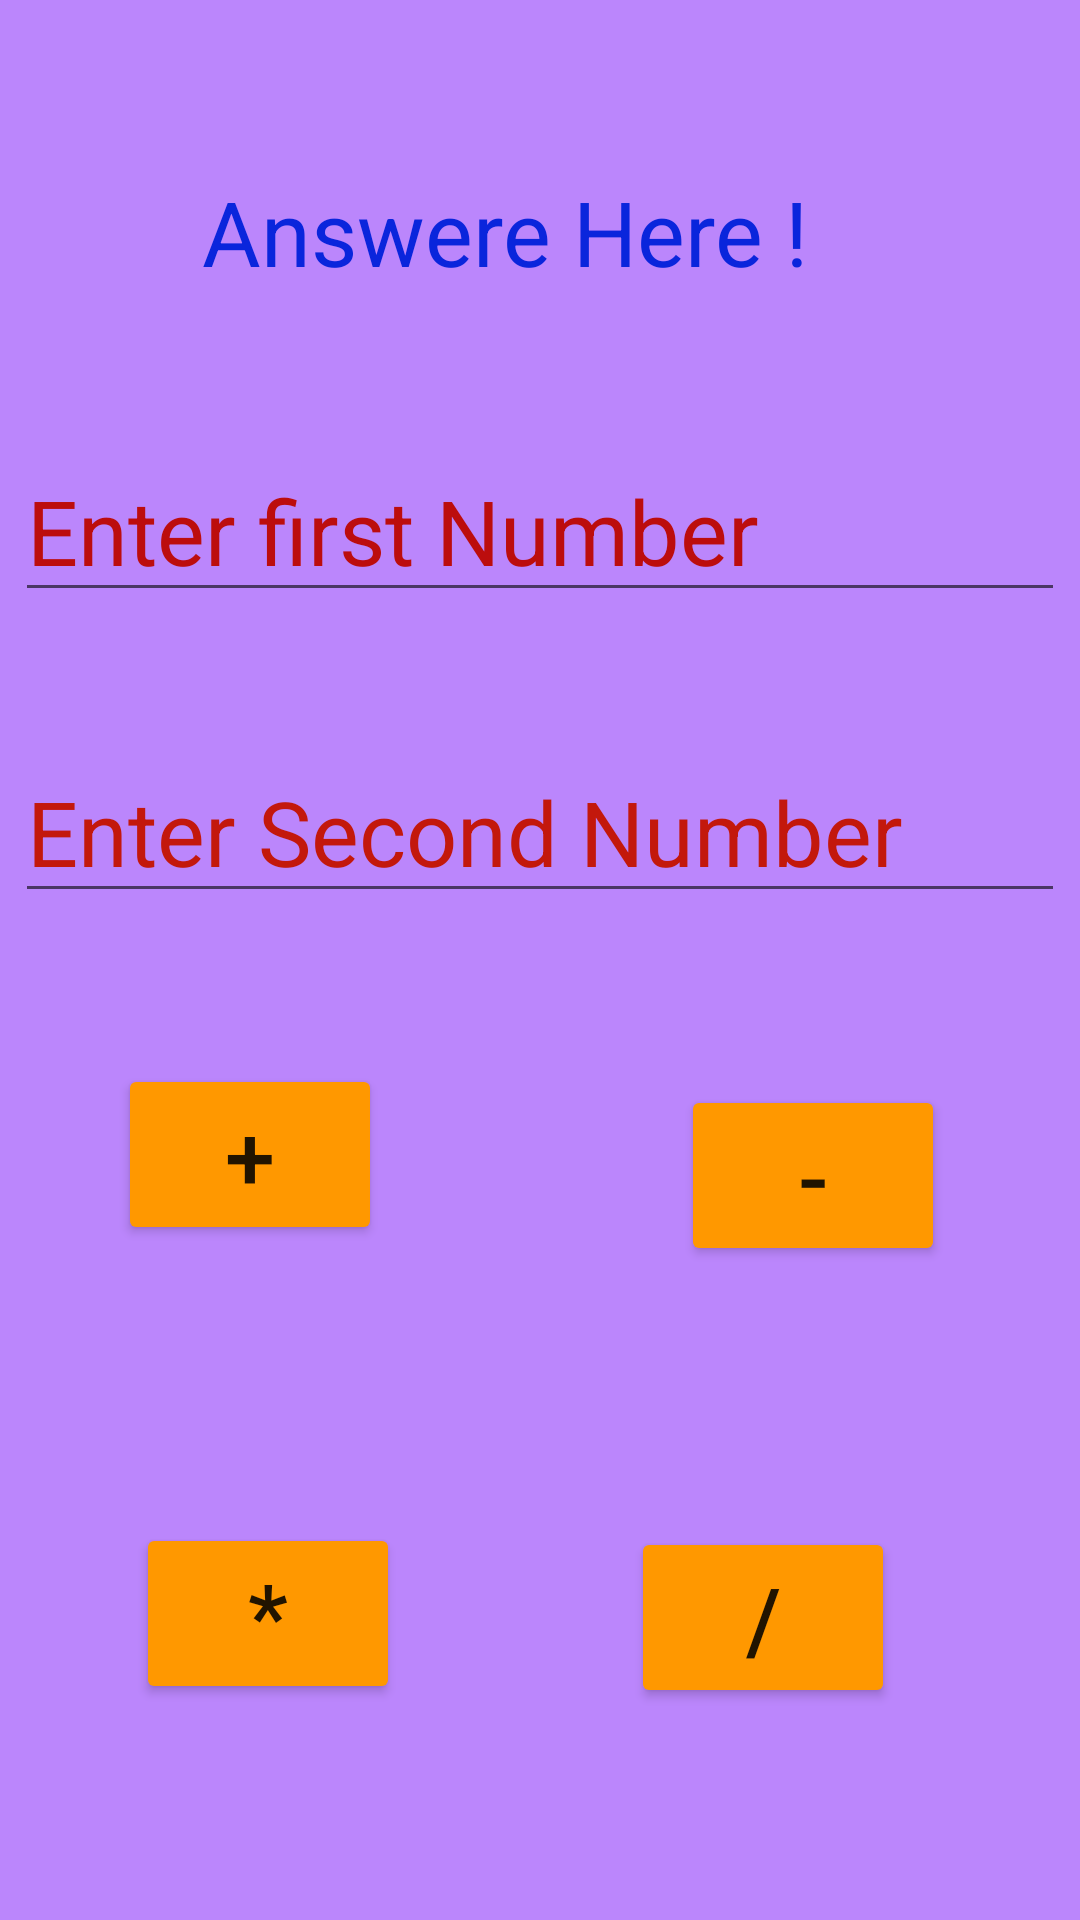

Layout XML and referenced resources for this Android screen:
<!-- AndroidManifest.xml: application theme Theme.CalcIntentWeb -->
<!-- res/layout/activity_calculator.xml -->
<?xml version="1.0" encoding="utf-8"?>
<androidx.constraintlayout.widget.ConstraintLayout xmlns:android="http://schemas.android.com/apk/res/android"
    xmlns:app="http://schemas.android.com/apk/res-auto"
    xmlns:tools="http://schemas.android.com/tools"
    android:layout_width="match_parent"
    android:layout_height="match_parent"
    android:background="@color/purple_200"
    tools:context=".CalculatorActivity">

    <TextView
        android:id="@+id/Txt_Answer"
        android:layout_width="wrap_content"
        android:layout_height="wrap_content"
        android:text=" Answere Here !"
        android:textColor="#0A25DC"
        android:textSize="30sp"
        app:layout_constraintBottom_toBottomOf="parent"
        app:layout_constraintEnd_toEndOf="parent"
        app:layout_constraintHorizontal_bias="0.4"
        app:layout_constraintStart_toStartOf="parent"
        app:layout_constraintTop_toTopOf="parent"
        app:layout_constraintVertical_bias="0.095" />

    <EditText
        android:id="@+id/Edt_fnum"
        android:layout_width="wrap_content"
        android:layout_height="wrap_content"
        android:ems="10"
        android:hint="Enter first Number"
        android:inputType="number"
        android:textColorHint="#BC0D0D"
        android:textSize="30sp"
        app:layout_constraintBottom_toBottomOf="parent"
        app:layout_constraintEnd_toEndOf="parent"
        app:layout_constraintHorizontal_bias="0.491"
        app:layout_constraintStart_toStartOf="parent"
        app:layout_constraintTop_toTopOf="parent"
        app:layout_constraintVertical_bias="0.252" />

    <EditText
        android:id="@+id/Edt_Snum"
        android:layout_width="wrap_content"
        android:layout_height="wrap_content"
        android:ems="10"
        android:hint="Enter Second Number"
        android:inputType="number"
        android:textColorHint="#C3180C"
        android:textSize="30sp"
        app:layout_constraintBottom_toBottomOf="parent"
        app:layout_constraintEnd_toEndOf="parent"
        app:layout_constraintHorizontal_bias="0.491"
        app:layout_constraintStart_toStartOf="parent"
        app:layout_constraintTop_toTopOf="parent"
        app:layout_constraintVertical_bias="0.424" />

    <Button
        android:id="@+id/Btn_Add"
        android:layout_width="wrap_content"
        android:layout_height="wrap_content"
        android:text="+"
        android:textSize="30sp"
        app:backgroundTint="#FF9800"
        app:layout_constraintBottom_toBottomOf="parent"
        app:layout_constraintEnd_toEndOf="parent"
        app:layout_constraintHorizontal_bias="0.145"
        app:layout_constraintStart_toStartOf="parent"
        app:layout_constraintTop_toTopOf="parent"
        app:layout_constraintVertical_bias="0.612" />

    <Button
        android:id="@+id/Btn_Sub"
        android:layout_width="wrap_content"
        android:layout_height="wrap_content"
        android:backgroundTint="#FF9800"
        android:text="-"
        android:textSize="30sp"
        app:layout_constraintBottom_toBottomOf="parent"
        app:layout_constraintEnd_toEndOf="parent"
        app:layout_constraintHorizontal_bias="0.835"
        app:layout_constraintStart_toStartOf="parent"
        app:layout_constraintTop_toTopOf="parent"
        app:layout_constraintVertical_bias="0.624" />

    <Button
        android:id="@+id/Btn_multiply"
        android:layout_width="wrap_content"
        android:layout_height="wrap_content"
        android:backgroundTint="#FF9800"
        android:text="*"
        android:textSize="30sp"
        app:layout_constraintBottom_toBottomOf="parent"
        app:layout_constraintEnd_toEndOf="parent"
        app:layout_constraintHorizontal_bias="0.167"
        app:layout_constraintStart_toStartOf="parent"
        app:layout_constraintTop_toTopOf="parent"
        app:layout_constraintVertical_bias="0.876" />

    <Button
        android:id="@+id/Btn_divide"
        android:layout_width="wrap_content"
        android:layout_height="wrap_content"
        android:backgroundTint="#FF9800"
        android:text="/"
        android:textSize="30sp"
        app:layout_constraintBottom_toBottomOf="parent"
        app:layout_constraintEnd_toEndOf="parent"
        app:layout_constraintHorizontal_bias="0.773"
        app:layout_constraintStart_toStartOf="parent"
        app:layout_constraintTop_toTopOf="parent"
        app:layout_constraintVertical_bias="0.878" />
</androidx.constraintlayout.widget.ConstraintLayout>
<!-- resources referenced by this layout -->
<resources>
  <style name="Theme.CalcIntentWeb" parent="Theme.MaterialComponents.DayNight.DarkActionBar">
          
          <item name="colorPrimary">@color/purple_500</item>
          <item name="colorPrimaryVariant">@color/purple_700</item>
          <item name="colorOnPrimary">@color/white</item>
          
          <item name="colorSecondary">@color/teal_200</item>
          <item name="colorSecondaryVariant">@color/teal_700</item>
          <item name="colorOnSecondary">@color/black</item>
          
          <item name="android:statusBarColor" tools:targetApi="l">?attr/colorPrimaryVariant</item>
          
      </style>
  <!-- not gathered from this repository: default colours our renderer supplied (Android Studio template values) -->
  <color name="purple_200">#FFBB86FC</color>
  <color name="purple_500">#FF6200EE</color>
  <color name="purple_700">#FF3700B3</color>
  <color name="teal_200">#FF03DAC5</color>
  <color name="teal_700">#FF018786</color>
  <color name="black">#FF000000</color>
  <color name="white">#FFFFFFFF</color>
</resources>
